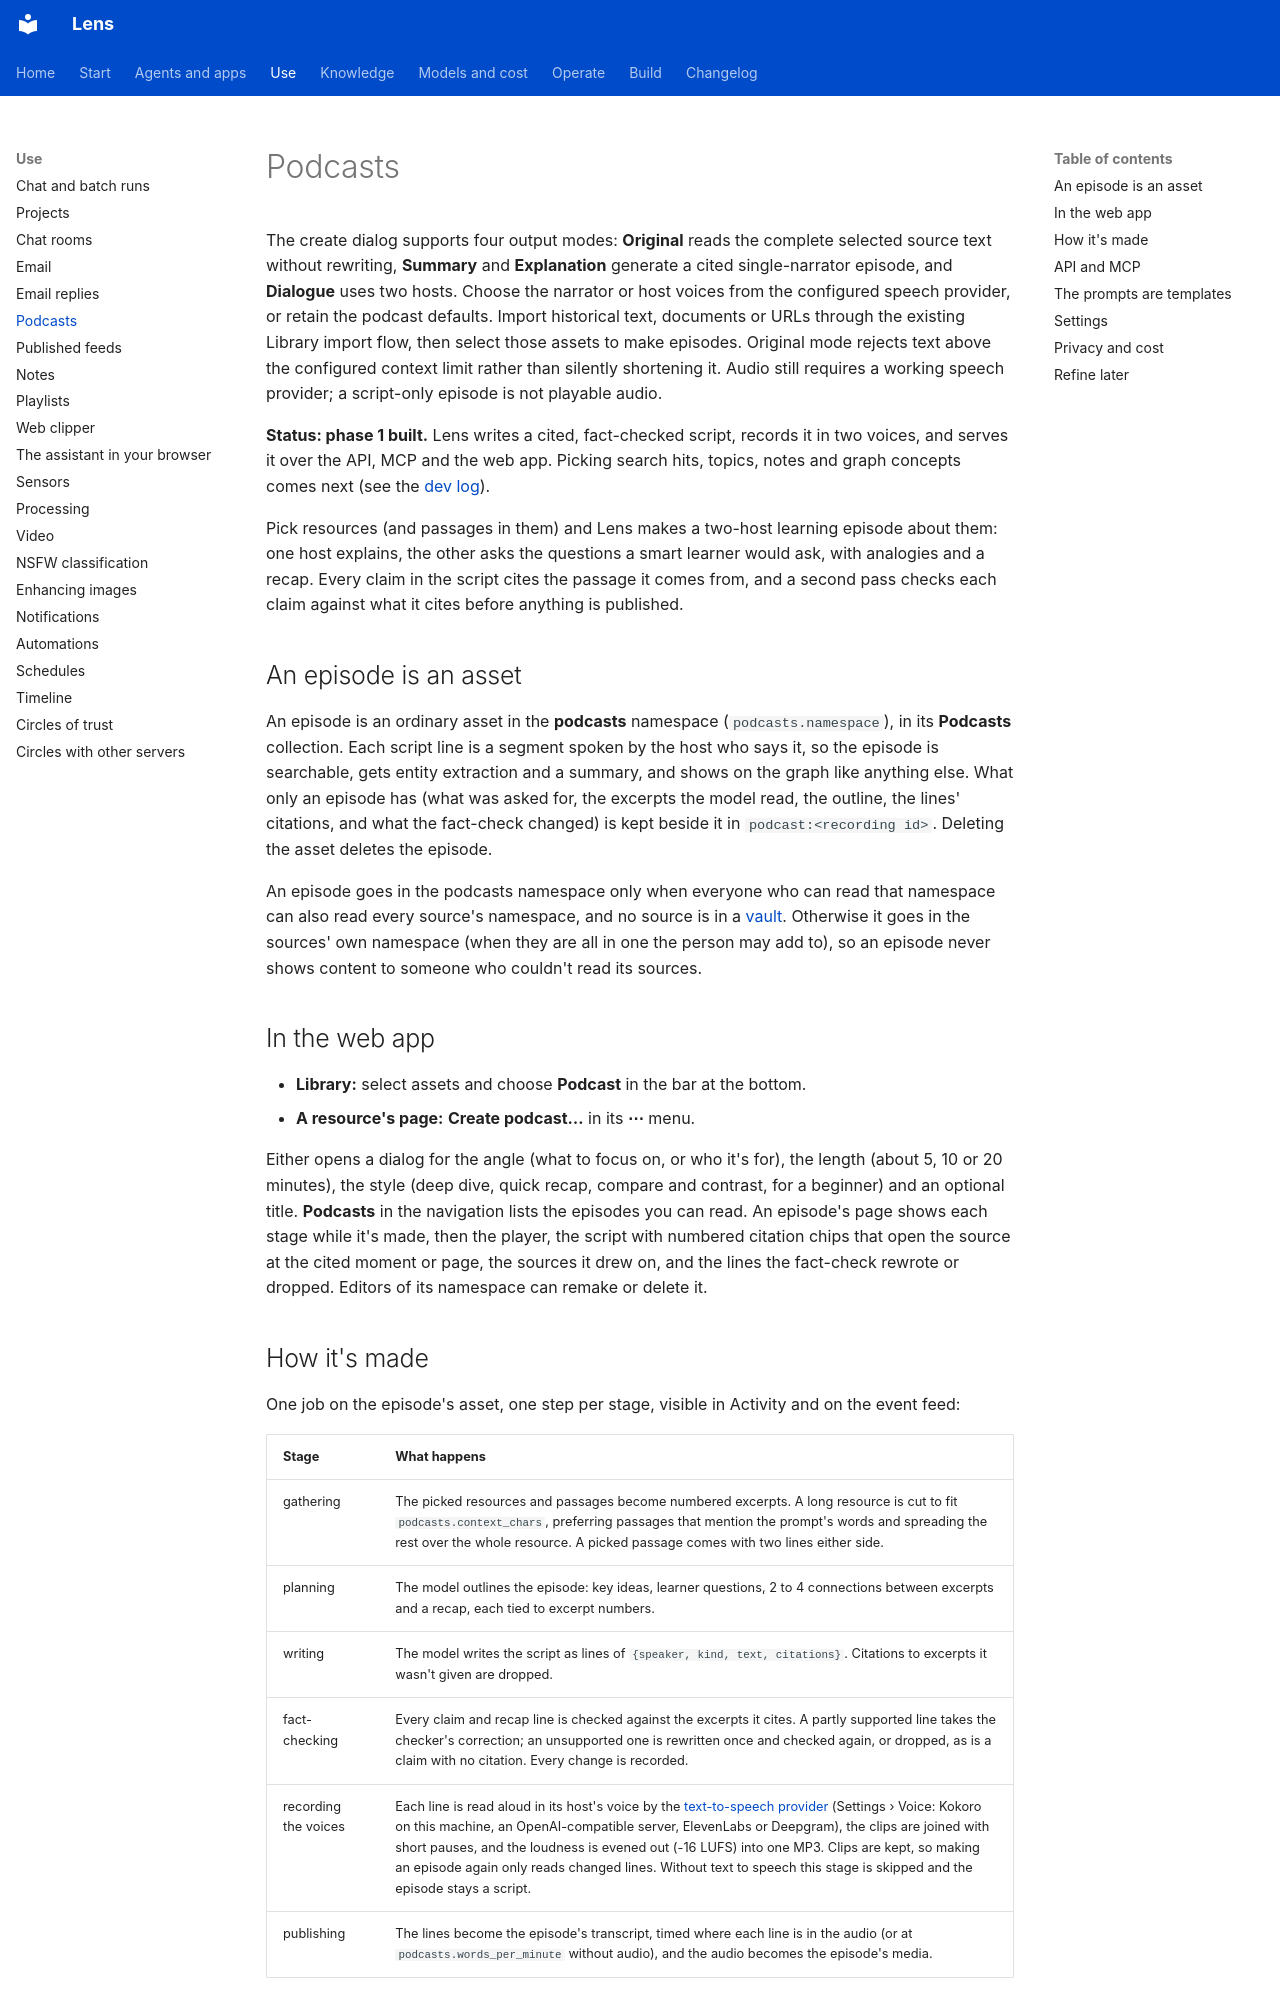

repository: adeelahmad/lense · page: podcasts/index.html · generator: mkdocs

# Podcasts

The create dialog supports four output modes: **Original** reads the complete selected source text without rewriting,
**Summary** and **Explanation** generate a cited single-narrator episode, and **Dialogue** uses two hosts. Choose the
narrator or host voices from the configured speech provider, or retain the podcast defaults. Import historical text,
documents or URLs through the existing Library import flow, then select those assets to make episodes. Original mode
rejects text above the configured context limit rather than silently shortening it. Audio still requires a working
speech provider; a script-only episode is not playable audio.

**Status: phase 1 built.** Lens writes a cited, fact-checked script, records it in two voices, and serves it over the
API, MCP and the web app. Picking search hits, topics, notes and graph concepts comes next (see the
[dev log](https://github.com/adeelahmad/lense/blob/main/DEVLOG.md)).

Pick resources (and passages in them) and Lens makes a two-host learning episode about them: one host explains, the
other asks the questions a smart learner would ask, with analogies and a recap. Every claim in the script cites the
passage it comes from, and a second pass checks each claim against what it cites before anything is published.

## An episode is an asset

An episode is an ordinary asset in the **podcasts** namespace (`podcasts.namespace`), in its **Podcasts**
collection. Each script line is a segment spoken by the host who says it, so the episode is searchable, gets entity
extraction and a summary, and shows on the graph like anything else. What only an episode has (what was asked for,
the excerpts the model read, the outline, the lines' citations, and what the fact-check changed) is kept beside it in
`podcast:<recording id>`. Deleting the asset deletes the episode.

An episode goes in the podcasts namespace only when everyone who can read that namespace can also read every source's
namespace, and no source is in a [vault](encryption.md). Otherwise it goes in the sources' own namespace (when they
are all in one the person may add to), so an episode never shows content to someone who couldn't read its sources.

## In the web app

- **Library:** select assets and choose **Podcast** in the bar at the bottom.
- **A resource's page:** **Create podcast…** in its **⋯** menu.

Either opens a dialog for the angle (what to focus on, or who it's for), the length (about 5, 10 or 20 minutes), the
style (deep dive, quick recap, compare and contrast, for a beginner) and an optional title. **Podcasts** in the
navigation lists the episodes you can read. An episode's page shows each stage while it's made, then the player, the
script with numbered citation chips that open the source at the cited moment or page, the sources it drew on, and the
lines the fact-check rewrote or dropped. Editors of its namespace can remake or delete it.
